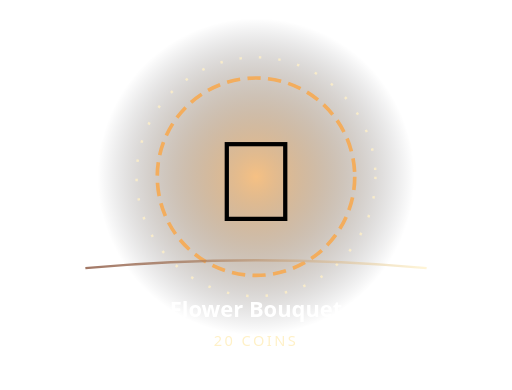
t = 0.00 s
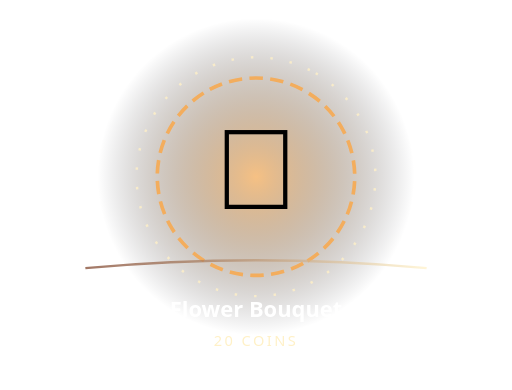
t = 0.70 s
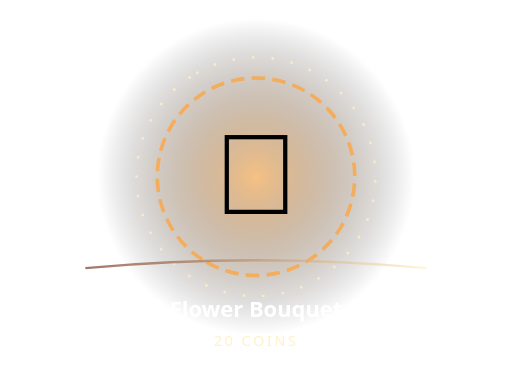
t = 1.40 s
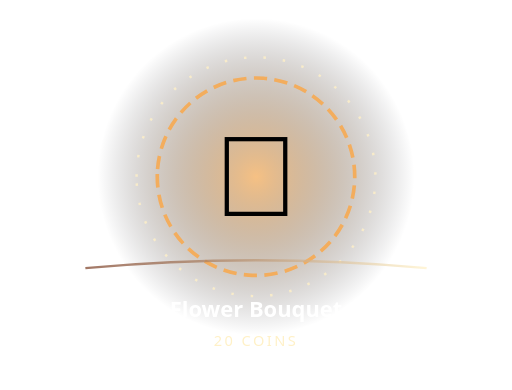
t = 2.10 s
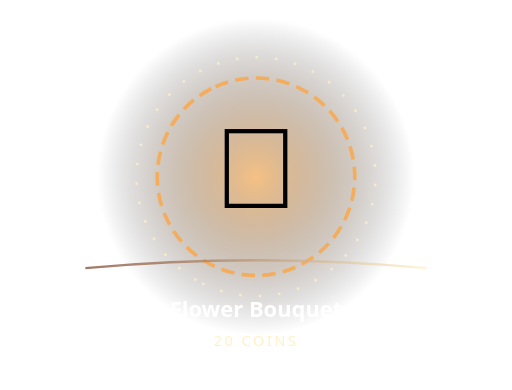
t = 2.80 s
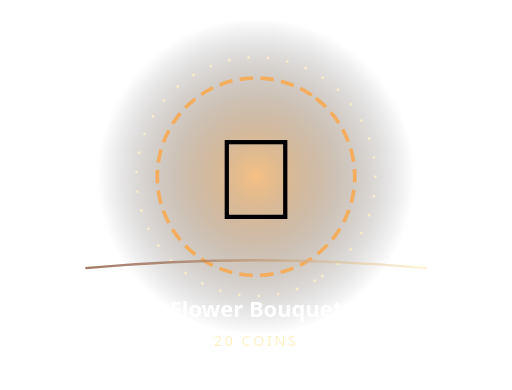
t = 3.50 s

The animated SVG that drew these frames (rendered in a browser with its animation timeline set to each time). Animation: 3 SMIL elements (animateTransform=3); one cycle of 4.20 s, repeats indefinitely.

<svg xmlns="http://www.w3.org/2000/svg" width="420" height="320" viewBox="0 0 420 320" role="img" aria-label="Animated Flower Bouquet">
<defs><radialGradient id="b"><stop stop-color="#f3ad5d" stop-opacity=".76"/><stop offset="1" stop-color="#080c18" stop-opacity="0"/></radialGradient><linearGradient id="r"><stop stop-color="#7a3d24"/><stop offset="1" stop-color="#fff1c7"/></linearGradient></defs>
<circle cx="210" cy="145" r="130" fill="url(#b)"/>
<circle cx="210" cy="145" r="81" fill="none" stroke="#f3ad5d" stroke-width="3" stroke-dasharray="11 6"><animateTransform attributeName="transform" type="rotate" from="0 210 145" to="360 210 145" dur="4.1s" repeatCount="indefinite"/></circle>
<circle cx="210" cy="145" r="98" fill="none" stroke="#fff1c7" stroke-opacity=".8" stroke-width="2" stroke-dasharray="2 14"><animateTransform attributeName="transform" type="rotate" from="360 210 145" to="0 210 145" dur="4.2s" repeatCount="indefinite"/></circle>
<g><animateTransform attributeName="transform" type="translate" values="0 4;0 -8;0 4" dur="1.8s" repeatCount="indefinite"/><text x="210" y="177" font-size="94" text-anchor="middle" font-family="'Segoe UI Emoji','Apple Color Emoji',sans-serif">💐</text></g>
<path d="M70 220 Q210 207 350 220" fill="none" stroke="url(#r)" stroke-width="2" stroke-opacity=".7"/>
<text x="210" y="260" text-anchor="middle" fill="#fff" font-family="system-ui,sans-serif" font-weight="850" font-size="18">Flower Bouquet</text>
<text x="210" y="284" text-anchor="middle" fill="#fff1c7" font-family="system-ui,sans-serif" font-size="12" letter-spacing="2">20 COINS</text></svg>
